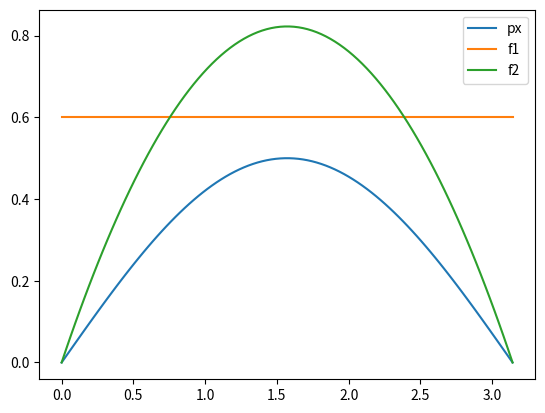

Python code for this plot:
# -*- coding: utf-8 -*-
"""
Created on Sun Nov 24 20:55:46 2019

[redacted]

Acceptance/Rejection Method

"""

import numpy as np
import matplotlib.pyplot as plt

#%% Definitions

def probx(x):
  return np.sin(x)/2

def func1(x):
  return .6*np.ones(len(x))

def func2(x):
  return (-x**2+np.pi*x)/3



x=np.linspace(0,np.pi,100)

px=np.sin(x)/2

plt.plot(x,px,label='px')
plt.plot(x,func1(x),label='f1')
plt.plot(x,func2(x),label='f2')
plt.legend()

